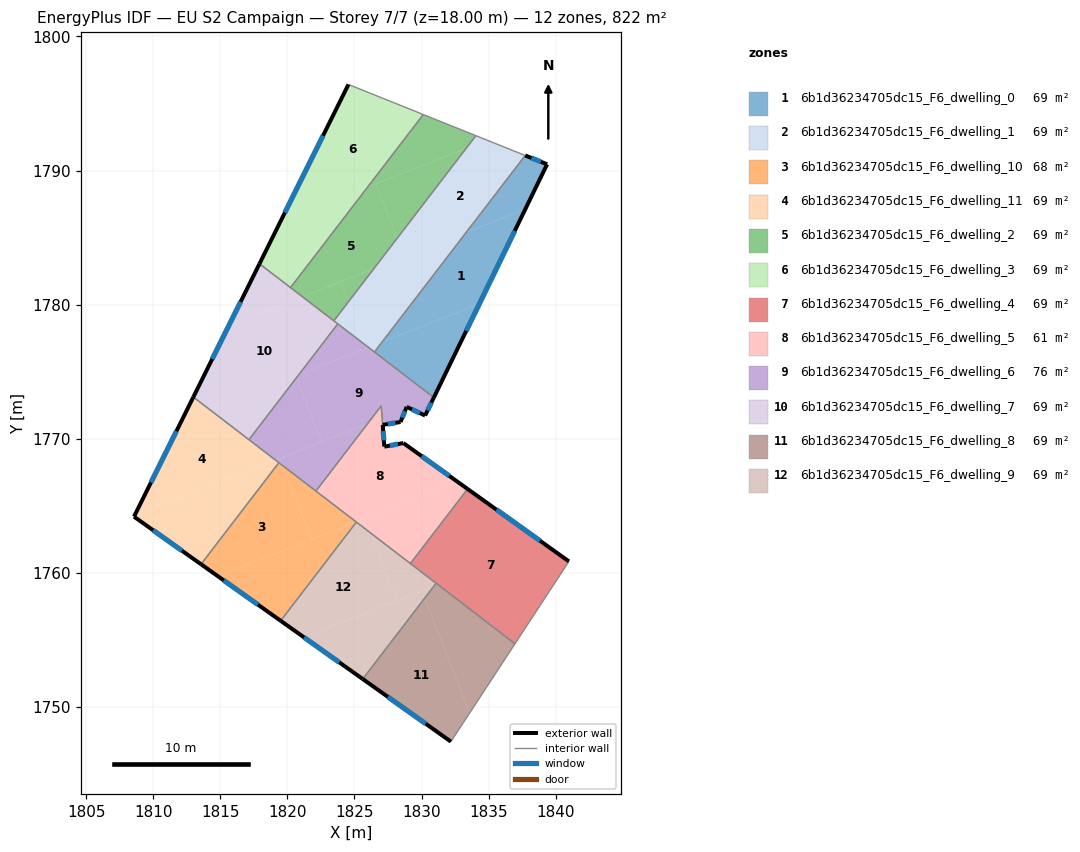
=== STOREY PLAN SPEC (per zone: floor XY polygon, exterior-wall plan segments, windows/doors) ===
zone 1: 6b1d36234705dc15_F6_dwelling_0  (68.5 m²)
  floor: (1837.74, 1787.11) (1834.31, 1780.05) (1827.07, 1777.21) (1833.33, 1785.38)
  floor: (1834.31, 1780.05) (1830.92, 1773.07) (1826.49, 1776.46) (1827.07, 1777.21)
  floor: (1839.37, 1790.47) (1837.74, 1787.11) (1833.33, 1785.38) (1837.73, 1791.12)
  exterior wall: (1839.37, 1790.47) – (1837.73, 1791.12)  [1.8 m]
    window: (1838.90, 1790.65) – (1838.20, 1790.93)  [1.0 m²]
  exterior wall: (1830.92, 1773.07) – (1839.37, 1790.47)  [19.3 m]
    window: (1833.33, 1778.04) – (1836.95, 1785.49)  [10.7 m²]
  interior walls: 2
zone 2: 6b1d36234705dc15_F6_dwelling_1  (68.5 m²)
  floor: (1837.73, 1791.12) (1833.33, 1785.38) (1828.72, 1783.57) (1828.18, 1784.94) (1833.32, 1791.64) (1834.90, 1792.26)
  floor: (1834.90, 1792.26) (1833.32, 1791.64) (1834.05, 1792.60)
  floor: (1824.56, 1780.22) (1825.84, 1776.96) (1823.46, 1778.79)
  floor: (1833.33, 1785.38) (1826.49, 1776.46) (1823.46, 1778.79) (1825.84, 1776.96) (1824.56, 1780.22) (1828.18, 1784.94) (1828.72, 1783.57)
  interior walls: 5
zone 3: 6b1d36234705dc15_F6_dwelling_10  (68.5 m²)
  floor: (1819.66, 1767.98) (1821.82, 1762.48) (1814.82, 1759.74) (1813.55, 1760.63) (1819.36, 1768.21)
  floor: (1825.13, 1763.78) (1819.49, 1756.42) (1814.82, 1759.74)
  floor: (1825.13, 1763.78) (1821.82, 1762.48) (1819.66, 1767.98)
  exterior wall: (1813.55, 1760.63) – (1819.49, 1756.42)  [7.3 m]
    window: (1815.25, 1759.43) – (1817.80, 1757.62)  [4.0 m²]
  interior walls: 4
zone 4: 6b1d36234705dc15_F6_dwelling_11  (68.5 m²)
  floor: (1819.11, 1768.40) (1808.61, 1764.29) (1812.11, 1771.35) (1814.20, 1772.17)
  floor: (1819.36, 1768.21) (1813.55, 1760.63) (1808.55, 1764.18) (1808.61, 1764.29) (1819.11, 1768.40)
  floor: (1814.20, 1772.17) (1812.11, 1771.35) (1812.98, 1773.10)
  exterior wall: (1808.55, 1764.18) – (1813.55, 1760.63)  [6.1 m]
    window: (1809.98, 1763.17) – (1812.12, 1761.65)  [3.4 m²]
  exterior wall: (1812.98, 1773.10) – (1808.55, 1764.18)  [10.0 m]
    window: (1811.72, 1770.55) – (1809.82, 1766.73)  [5.5 m²]
  interior walls: 3
zone 5: 6b1d36234705dc15_F6_dwelling_2  (68.5 m²)
  floor: (1826.59, 1789.00) (1828.18, 1784.94) (1826.45, 1782.68) (1821.11, 1780.59) (1820.23, 1781.27) (1825.98, 1788.77)
  floor: (1833.32, 1791.64) (1828.18, 1784.94) (1826.59, 1789.00)
  floor: (1826.45, 1782.68) (1824.56, 1780.22) (1823.98, 1781.71)
  floor: (1834.05, 1792.60) (1833.32, 1791.64) (1825.98, 1788.77) (1830.13, 1794.18)
  floor: (1823.98, 1781.71) (1824.56, 1780.22) (1823.46, 1778.79) (1821.11, 1780.59)
  interior walls: 4
zone 6: 6b1d36234705dc15_F6_dwelling_3  (68.5 m²)
  floor: (1830.13, 1794.18) (1825.98, 1788.77) (1819.49, 1786.22) (1824.55, 1796.42)
  floor: (1825.98, 1788.77) (1820.23, 1781.27) (1817.91, 1783.04) (1819.49, 1786.22)
  exterior wall: (1824.55, 1796.42) – (1817.91, 1783.04)  [14.9 m]
    window: (1822.65, 1792.60) – (1819.81, 1786.86)  [8.2 m²]
  interior walls: 3
zone 7: 6b1d36234705dc15_F6_dwelling_4  (68.5 m²)
  floor: (1840.99, 1760.84) (1836.97, 1754.70) (1829.17, 1760.68) (1833.44, 1766.25)
  exterior wall: (1840.99, 1760.84) – (1833.44, 1766.25)  [9.3 m]
    window: (1838.83, 1762.39) – (1835.60, 1764.70)  [5.1 m²]
  interior walls: 4
zone 8: 6b1d36234705dc15_F6_dwelling_5  (60.7 m²)
  floor: (1828.65, 1769.67) (1832.72, 1766.76) (1825.13, 1763.78) (1822.12, 1766.09) (1825.96, 1771.09) (1827.07, 1771.53) (1827.10, 1771.03) (1827.23, 1769.40)
  floor: (1833.44, 1766.25) (1829.17, 1760.68) (1826.18, 1762.98) (1825.77, 1764.03) (1832.72, 1766.76)
  floor: (1826.99, 1772.44) (1827.07, 1771.53) (1825.96, 1771.09)
  floor: (1825.77, 1764.03) (1826.18, 1762.98) (1825.14, 1763.78)
  exterior wall: (1833.44, 1766.25) – (1828.65, 1769.67)  [5.9 m]
    window: (1832.07, 1767.22) – (1830.01, 1768.69)  [3.2 m²]
  exterior wall: (1827.23, 1769.40) – (1827.10, 1771.03)  [1.6 m]
    window: (1827.19, 1769.87) – (1827.14, 1770.56)  [0.9 m²]
  exterior wall: (1828.65, 1769.67) – (1827.23, 1769.40)  [1.4 m]
    window: (1828.24, 1769.59) – (1827.63, 1769.48)  [0.8 m²]
  interior walls: 5
zone 9: 6b1d36234705dc15_F6_dwelling_6  (76.4 m²)
  floor: (1825.96, 1771.09) (1822.12, 1766.09) (1819.66, 1767.98) (1819.44, 1768.54)
  floor: (1820.66, 1774.53) (1822.53, 1769.75) (1819.11, 1768.40) (1817.13, 1769.92)
  floor: (1825.84, 1776.96) (1825.92, 1776.76) (1820.85, 1774.78) (1823.76, 1778.56)
  floor: (1830.92, 1773.07) (1830.27, 1771.72) (1828.89, 1772.37) (1828.43, 1771.24) (1827.10, 1771.03) (1827.07, 1771.53) (1826.99, 1772.44) (1825.96, 1771.09) (1822.53, 1769.75) (1820.66, 1774.53) (1820.85, 1774.78) (1825.92, 1776.76) (1826.04, 1776.81)
  floor: (1826.04, 1776.81) (1825.92, 1776.76) (1825.84, 1776.96)
  floor: (1819.44, 1768.54) (1819.66, 1767.98) (1819.11, 1768.40)
  exterior wall: (1830.27, 1771.72) – (1830.92, 1773.07)  [1.5 m]
    window: (1830.45, 1772.11) – (1830.73, 1772.68)  [0.8 m²]
  exterior wall: (1828.89, 1772.37) – (1830.27, 1771.72)  [1.5 m]
    window: (1829.28, 1772.18) – (1829.87, 1771.91)  [0.8 m²]
  exterior wall: (1828.43, 1771.24) – (1828.89, 1772.37)  [1.2 m]
    window: (1828.56, 1771.56) – (1828.76, 1772.05)  [0.7 m²]
  exterior wall: (1827.10, 1771.03) – (1828.43, 1771.24)  [1.3 m]
    window: (1827.48, 1771.09) – (1828.05, 1771.18)  [0.7 m²]
  interior walls: 7
zone 10: 6b1d36234705dc15_F6_dwelling_7  (68.5 m²)
  floor: (1823.76, 1778.56) (1820.85, 1774.78) (1814.20, 1772.17) (1812.98, 1773.10) (1815.63, 1778.44) (1821.11, 1780.59)
  floor: (1820.60, 1774.68) (1820.66, 1774.53) (1817.13, 1769.92) (1814.20, 1772.17)
  floor: (1821.11, 1780.59) (1815.63, 1778.44) (1817.91, 1783.04)
  floor: (1820.85, 1774.78) (1820.66, 1774.53) (1820.60, 1774.68)
  exterior wall: (1817.91, 1783.04) – (1812.98, 1773.10)  [11.1 m]
    window: (1816.50, 1780.20) – (1814.39, 1775.94)  [6.1 m²]
  interior walls: 5
zone 11: 6b1d36234705dc15_F6_dwelling_8  (68.5 m²)
  floor: (1830.23, 1758.10) (1833.59, 1749.54) (1832.19, 1747.40) (1825.61, 1752.07)
  floor: (1836.97, 1754.70) (1833.59, 1749.54) (1830.23, 1758.10) (1830.91, 1758.97) (1831.23, 1759.10)
  floor: (1831.23, 1759.10) (1830.91, 1758.97) (1831.09, 1759.21)
  exterior wall: (1825.61, 1752.07) – (1832.19, 1747.40)  [8.1 m]
    window: (1827.49, 1750.74) – (1830.31, 1748.74)  [4.4 m²]
  interior walls: 3
zone 12: 6b1d36234705dc15_F6_dwelling_9  (68.5 m²)
  floor: (1826.18, 1762.98) (1828.17, 1757.90) (1821.23, 1755.18) (1819.49, 1756.42) (1825.14, 1763.78)
  floor: (1830.03, 1758.63) (1830.23, 1758.10) (1825.61, 1752.07) (1821.23, 1755.18)
  floor: (1830.91, 1758.97) (1830.23, 1758.10) (1830.03, 1758.63)
  floor: (1831.09, 1759.21) (1830.91, 1758.97) (1828.17, 1757.90) (1826.18, 1762.98)
  exterior wall: (1819.49, 1756.42) – (1825.61, 1752.07)  [7.5 m]
    window: (1821.24, 1755.17) – (1823.86, 1753.31)  [4.1 m²]
  interior walls: 4

=== DERIVED (storey summary) ===
Building: EU S2 Campaign
Storey: 7 of 7  (floor level z = 18.00 m)
Storey gross floor area: 822.4 m²
Zones on this storey: 12
  - 6b1d36234705dc15_F6_dwelling_0: floor 68.5 m²; exterior wall 21.1 m (63.3 m²); 2 window(s) 11.6 m²; WWR 18.4%
  - 6b1d36234705dc15_F6_dwelling_1: floor 68.5 m²
  - 6b1d36234705dc15_F6_dwelling_10: floor 68.5 m²; exterior wall 7.3 m (21.9 m²); 1 window(s) 4.0 m²; WWR 18.4%
  - 6b1d36234705dc15_F6_dwelling_11: floor 68.5 m²; exterior wall 16.1 m (48.3 m²); 2 window(s) 8.9 m²; WWR 18.4%
  - 6b1d36234705dc15_F6_dwelling_2: floor 68.5 m²
  - 6b1d36234705dc15_F6_dwelling_3: floor 68.5 m²; exterior wall 14.9 m (44.8 m²); 1 window(s) 8.2 m²; WWR 18.4%
  - 6b1d36234705dc15_F6_dwelling_4: floor 68.5 m²; exterior wall 9.3 m (27.9 m²); 1 window(s) 5.1 m²; WWR 18.4%
  - 6b1d36234705dc15_F6_dwelling_5: floor 60.7 m²; exterior wall 9.0 m (26.9 m²); 3 window(s) 4.9 m²; WWR 18.4%
  - 6b1d36234705dc15_F6_dwelling_6: floor 76.4 m²; exterior wall 5.6 m (16.7 m²); 4 window(s) 3.1 m²; WWR 18.4%
  - 6b1d36234705dc15_F6_dwelling_7: floor 68.5 m²; exterior wall 11.1 m (33.3 m²); 1 window(s) 6.1 m²; WWR 18.4%
  - 6b1d36234705dc15_F6_dwelling_8: floor 68.5 m²; exterior wall 8.1 m (24.2 m²); 1 window(s) 4.4 m²; WWR 18.4%
  - 6b1d36234705dc15_F6_dwelling_9: floor 68.5 m²; exterior wall 7.5 m (22.5 m²); 1 window(s) 4.1 m²; WWR 18.4%
Zone adjacency (shared interzone walls):
  - 6b1d36234705dc15_F6_dwelling_0 ↔ 6b1d36234705dc15_F6_dwelling_1
  - 6b1d36234705dc15_F6_dwelling_0 ↔ 6b1d36234705dc15_F6_dwelling_6
  - 6b1d36234705dc15_F6_dwelling_1 ↔ 6b1d36234705dc15_F6_dwelling_2
  - 6b1d36234705dc15_F6_dwelling_1 ↔ 6b1d36234705dc15_F6_dwelling_6
  - 6b1d36234705dc15_F6_dwelling_1 ↔ 6b1d36234705dc15_F6_dwelling_7
  - 6b1d36234705dc15_F6_dwelling_10 ↔ 6b1d36234705dc15_F6_dwelling_11
  - 6b1d36234705dc15_F6_dwelling_10 ↔ 6b1d36234705dc15_F6_dwelling_5
  - 6b1d36234705dc15_F6_dwelling_10 ↔ 6b1d36234705dc15_F6_dwelling_6
  - 6b1d36234705dc15_F6_dwelling_10 ↔ 6b1d36234705dc15_F6_dwelling_9
  - 6b1d36234705dc15_F6_dwelling_11 ↔ 6b1d36234705dc15_F6_dwelling_6
  - 6b1d36234705dc15_F6_dwelling_11 ↔ 6b1d36234705dc15_F6_dwelling_7
  - 6b1d36234705dc15_F6_dwelling_2 ↔ 6b1d36234705dc15_F6_dwelling_3
  - 6b1d36234705dc15_F6_dwelling_2 ↔ 6b1d36234705dc15_F6_dwelling_7
  - 6b1d36234705dc15_F6_dwelling_3 ↔ 6b1d36234705dc15_F6_dwelling_7
  - 6b1d36234705dc15_F6_dwelling_4 ↔ 6b1d36234705dc15_F6_dwelling_5
  - 6b1d36234705dc15_F6_dwelling_4 ↔ 6b1d36234705dc15_F6_dwelling_8
  - 6b1d36234705dc15_F6_dwelling_4 ↔ 6b1d36234705dc15_F6_dwelling_9
  - 6b1d36234705dc15_F6_dwelling_5 ↔ 6b1d36234705dc15_F6_dwelling_6
  - 6b1d36234705dc15_F6_dwelling_5 ↔ 6b1d36234705dc15_F6_dwelling_9
  - 6b1d36234705dc15_F6_dwelling_6 ↔ 6b1d36234705dc15_F6_dwelling_7
  - 6b1d36234705dc15_F6_dwelling_8 ↔ 6b1d36234705dc15_F6_dwelling_9